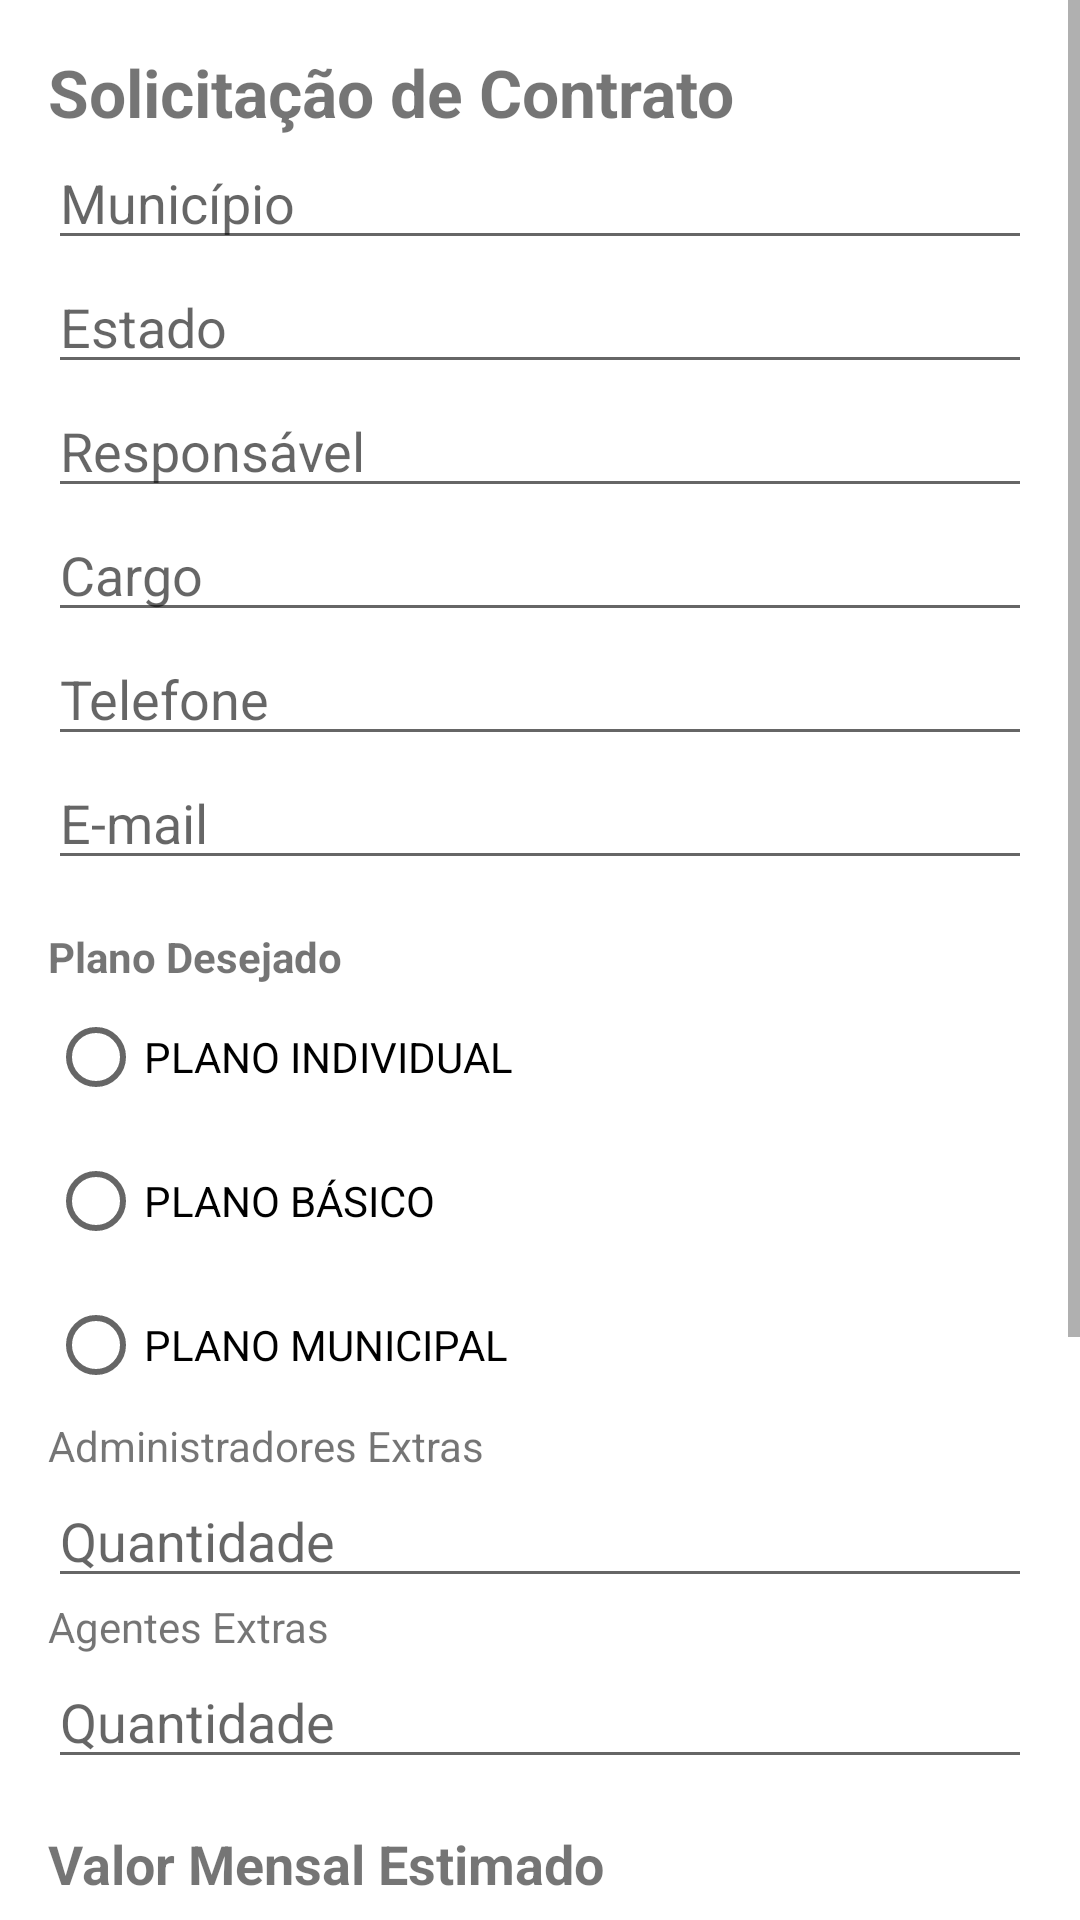

Write the Android layout XML for this screen, with the resource values it uses.
<!-- AndroidManifest.xml: application theme Theme.JuntosContraDengue.NoActionBar -->
<!-- res/layout/activity_solicitacao_plano.xml -->
<?xml version="1.0" encoding="utf-8"?>
<ScrollView xmlns:android="http://schemas.android.com/apk/res/android"
    android:layout_width="match_parent"
    android:layout_height="match_parent">

    <LinearLayout
        android:layout_width="match_parent"
        android:layout_height="wrap_content"
        android:orientation="vertical"
        android:padding="16dp">

        <TextView
            android:layout_width="wrap_content"
            android:layout_height="wrap_content"
            android:text="@string/solicitacao_de_contratacao"
            android:textSize="22sp"
            android:textStyle="bold"/>

        <EditText
            android:id="@+id/edtMunicipio"
            android:layout_width="match_parent"
            android:layout_height="wrap_content"
            android:hint="@string/municipio"/>

        <EditText
            android:id="@+id/edtEstado"
            android:layout_width="match_parent"
            android:layout_height="wrap_content"
            android:hint="@string/estado"/>

        <EditText
            android:id="@+id/edtResponsavel"
            android:layout_width="match_parent"
            android:layout_height="wrap_content"
            android:hint="@string/responsavel"/>

        <EditText
            android:id="@+id/edtCargo"
            android:layout_width="match_parent"
            android:layout_height="wrap_content"
            android:hint="@string/cargo"/>

        <EditText
            android:id="@+id/edtTelefone"
            android:layout_width="match_parent"
            android:layout_height="wrap_content"
            android:hint="@string/telefone"
            android:inputType="phone"/>

        <EditText
            android:id="@+id/edtEmail"
            android:layout_width="match_parent"
            android:layout_height="wrap_content"
            android:hint="@string/e_mail"
            android:inputType="textEmailAddress"/>

        <TextView
            android:layout_width="wrap_content"
            android:layout_height="wrap_content"
            android:layout_marginTop="16dp"
            android:text="@string/plano_desejado"
            android:textStyle="bold"/>

        <RadioGroup
            android:id="@+id/radioPlano"
            android:layout_width="match_parent"
            android:layout_height="wrap_content">

            <RadioButton
                android:id="@+id/rbIndividual"
                android:layout_width="wrap_content"
                android:layout_height="wrap_content"
                android:text="@string/plano_individual"/>

            <RadioButton
                android:id="@+id/rbBasico"
                android:layout_width="wrap_content"
                android:layout_height="wrap_content"
                android:text="@string/plano_basico"/>

            <RadioButton
                android:id="@+id/rbMunicipal"
                android:layout_width="wrap_content"
                android:layout_height="wrap_content"
                android:text="@string/plano_municipal"/>
        </RadioGroup>

        <LinearLayout
            android:id="@+id/layoutExtras"
            android:layout_width="match_parent"
            android:layout_height="wrap_content"
            android:orientation="vertical"
            android:visibility="visible">

            <TextView
                android:id="@+id/txtAdmExtras"
                android:layout_width="wrap_content"
                android:layout_height="wrap_content"
                android:text="@string/administradores_extras"/>

            <EditText
                android:id="@+id/edtAdminsExtras"
                android:layout_width="match_parent"
                android:layout_height="wrap_content"
                android:hint="@string/quantidade"
                android:inputType="number"/>

            <TextView
                android:id="@+id/txtAgentesExtras"
                android:layout_width="wrap_content"
                android:layout_height="wrap_content"
                android:text="@string/agentes_extras"/>

            <EditText
                android:id="@+id/edtAgentesExtras"
                android:layout_width="match_parent"
                android:layout_height="wrap_content"
                android:hint="@string/quantidade"
                android:inputType="number"/>
        </LinearLayout>

        <TextView
            android:id="@+id/txtValorEstimadoTitulo"
            android:layout_width="wrap_content"
            android:layout_height="wrap_content"
            android:layout_marginTop="16dp"
            android:text="@string/valor_mensal_estimado"
            android:textStyle="bold"
            android:textSize="18sp"/>

        <TextView
            android:id="@+id/txtValorEstimado"
            android:layout_width="match_parent"
            android:layout_height="wrap_content"
            android:layout_marginTop="8dp"
            android:background="#E8F5E9"
            android:padding="12dp"
            android:text="@string/valor_estimado"
            android:textAlignment="center"
            android:textSize="26sp"
            android:textStyle="bold"/>

        <TextView
            android:id="@+id/txtResumoPlano"
            android:layout_width="match_parent"
            android:layout_height="wrap_content"
            android:text=""
            android:textSize="14sp"/>

        <EditText
            android:id="@+id/edtObservacoes"
            android:layout_width="match_parent"
            android:layout_height="120dp"
            android:gravity="top"
            android:hint="@string/observacoes"
            android:inputType="textMultiLine"/>

        <LinearLayout
            android:layout_width="match_parent"
            android:layout_height="wrap_content"
            android:orientation="horizontal">

        <Button
            android:id="@+id/btnEnviarSolicitacao"
            android:layout_width="match_parent"
            android:layout_height="wrap_content"
            android:layout_weight="1"
            android:layout_marginEnd="8dp"
            android:layout_marginStart="8dp"
            android:layout_marginTop="16dp"
            android:text="@string/enviar_solicitacao"/>

        <Button
            android:id="@+id/btnSairEnviarSolicitacao"
            android:layout_width="match_parent"
            android:layout_height="wrap_content"
            android:layout_marginEnd="8dp"
            android:layout_marginStart="8dp"
            android:layout_weight="2"
            android:layout_marginTop="16dp"
            android:text="@string/sair"/>

        </LinearLayout>

    </LinearLayout>

</ScrollView>
<!-- resources referenced by this layout -->
<resources>
  <string name="administradores_extras">Administradores Extras</string>
  <string name="agentes_extras">Agentes Extras</string>
  <string name="cargo">Cargo</string>
  <string name="e_mail">E-mail</string>
  <string name="enviar_solicitacao">ENVIAR SOLICITAÇÃO</string>
  <string name="estado">Estado</string>
  <string name="municipio">Município</string>
  <string name="observacoes">Observações</string>
  <string name="plano_basico">PLANO BÁSICO</string>
  <string name="plano_desejado">Plano Desejado</string>
  <string name="plano_individual">PLANO INDIVIDUAL</string>
  <string name="plano_municipal">PLANO MUNICIPAL</string>
  <string name="quantidade">Quantidade</string>
  <string name="responsavel">Responsável</string>
  <string name="sair">Sair</string>
  <string name="solicitacao_de_contratacao">Solicitação de Contrato</string>
  <string name="telefone">Telefone</string>
  <string name="valor_estimado">Valor estimado</string>
  <string name="valor_mensal_estimado">Valor Mensal Estimado</string>
  <style name="Theme.JuntosContraDengue.NoActionBar">
          <item name="windowActionBar">false</item>
          <item name="windowNoTitle">true</item>
      </style>
</resources>
